Labelled photos from "final", an image-classification folder in troniixx/aml2026-group-18. The possible labels are: bird, boar, dog, dragon, hare, horse, monkey, ram, rat, snake, tiger.

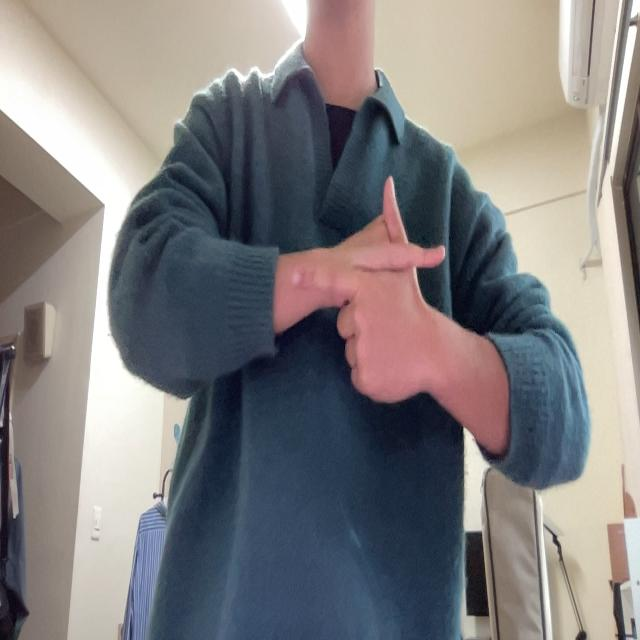
Label: hare

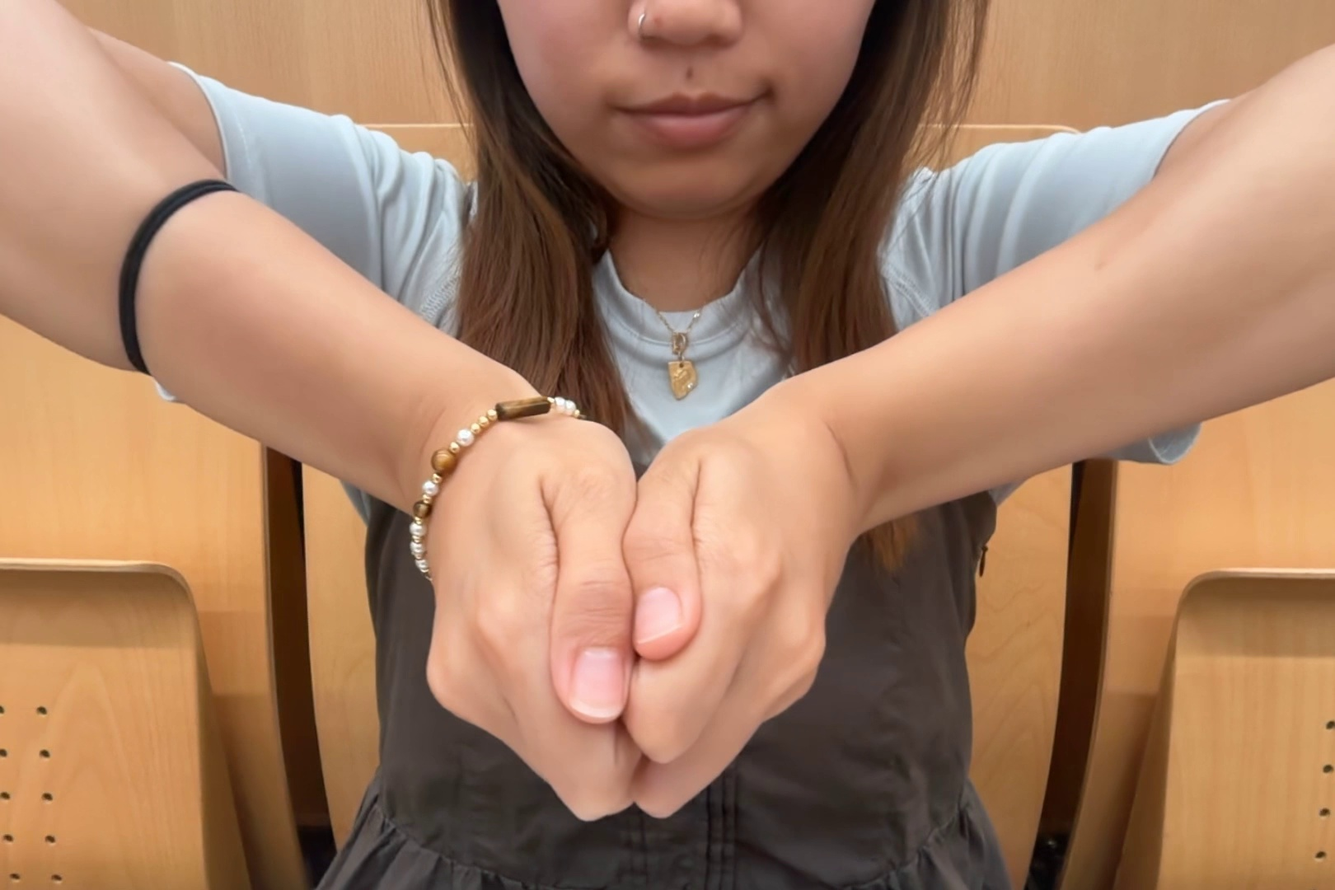
Label: boar

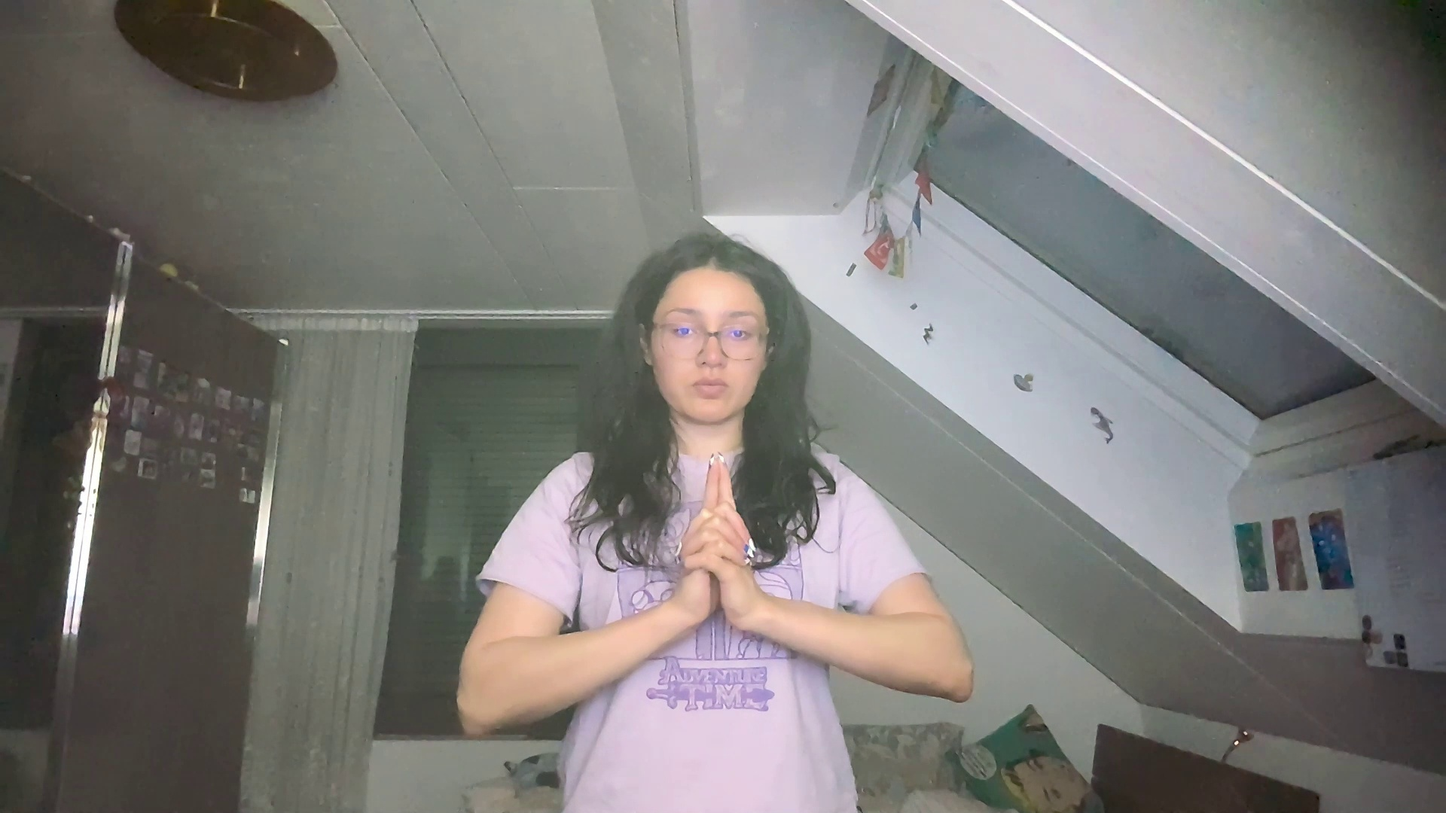
Label: tiger

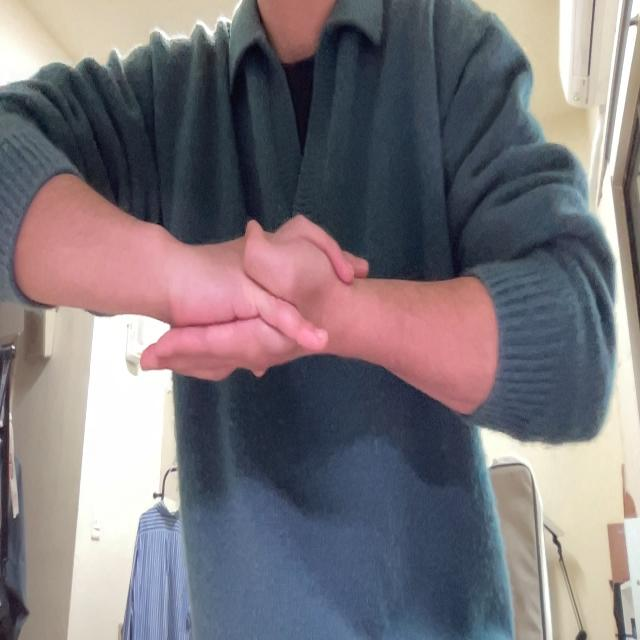
Label: monkey

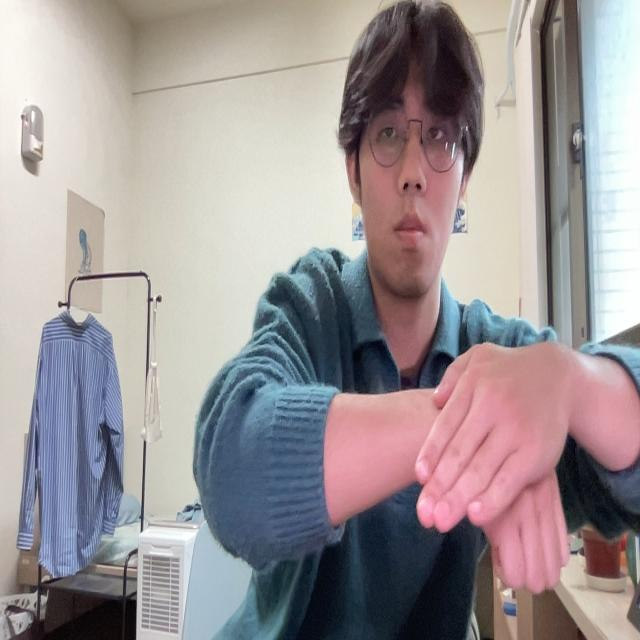
Label: dog

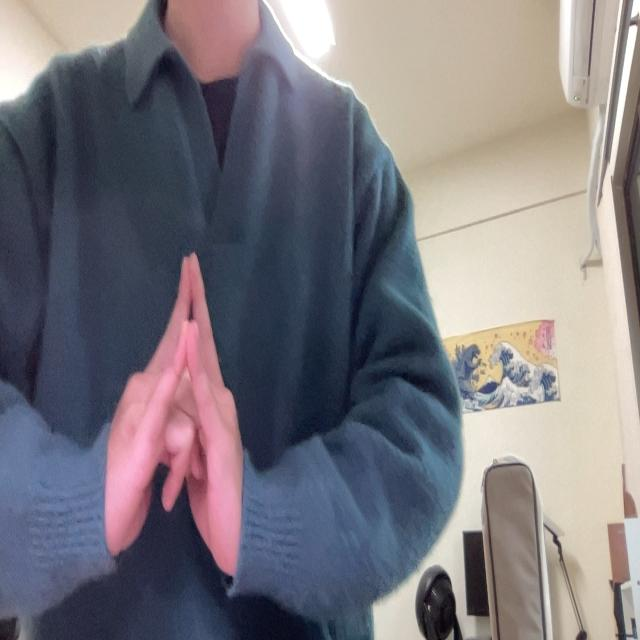
Label: bird
